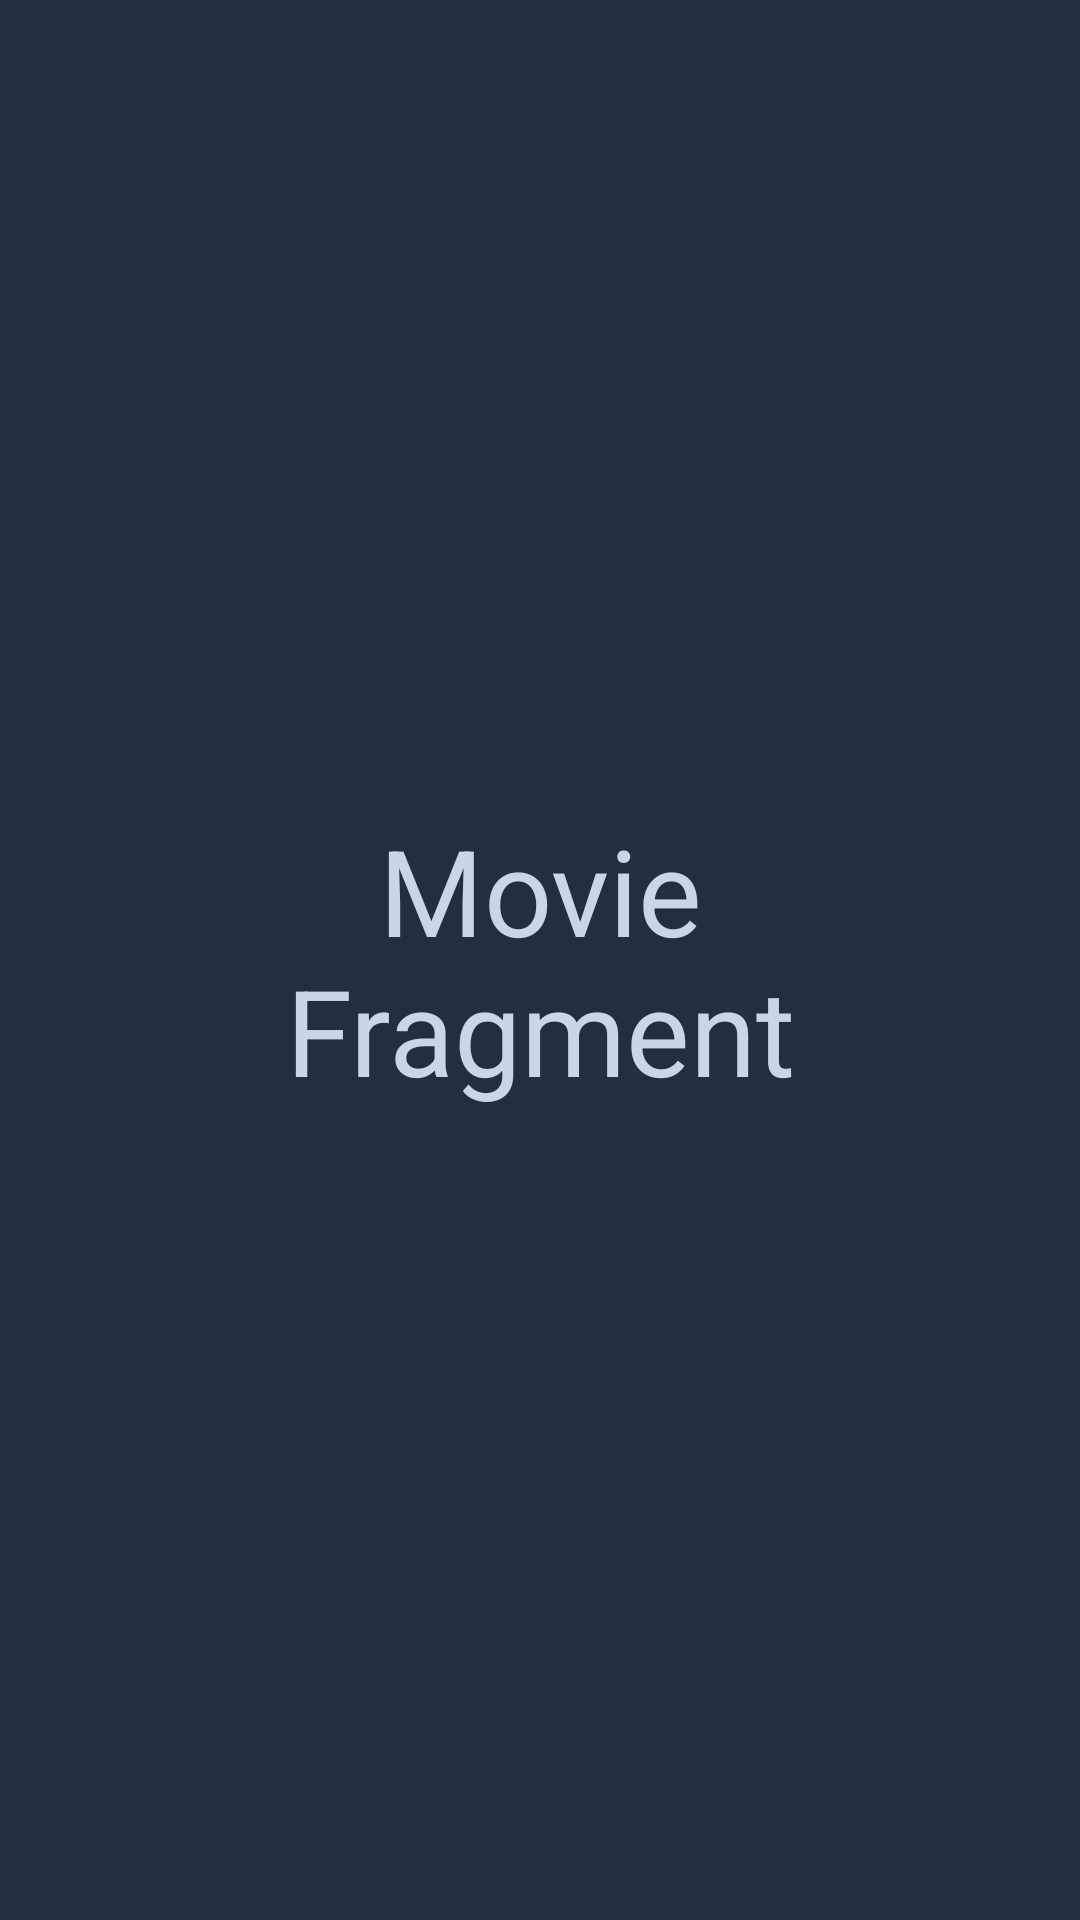

Write the Android layout XML for this screen, with the resource values it uses.
<!-- AndroidManifest.xml: application theme Theme.MovieFinder.NoActionBar -->
<!-- res/layout/fragment_movie.xml -->
<?xml version="1.0" encoding="utf-8"?>

<androidx.constraintlayout.widget.ConstraintLayout xmlns:android="http://schemas.android.com/apk/res/android"
    xmlns:tools="http://schemas.android.com/tools"
    android:layout_width="match_parent"
    android:layout_height="match_parent"
    android:background="@color/black"
    xmlns:app="http://schemas.android.com/apk/res-auto"
    tools:context=".ui.MovieFragment">

        <TextView
            android:layout_width="180dp"
            android:textSize="40sp"
            app:layout_constraintTop_toTopOf="parent"
            app:layout_constraintBottom_toBottomOf="parent"
            app:layout_constraintStart_toStartOf="parent"
            app:layout_constraintEnd_toEndOf="parent"
            android:textColor="@color/white"
            android:textAlignment="center"
            android:layout_height="wrap_content"
            android:text="Movie Fragment" />


</androidx.constraintlayout.widget.ConstraintLayout>
<!-- resources referenced by this layout -->
<resources>
  <color name="black">#222f3e</color>
  <color name="white">#c8d6e5</color>
  <style name="Theme.MovieFinder.NoActionBar">
          <item name="windowActionBar">false</item>
          <item name="windowNoTitle">true</item>
      </style>
</resources>
